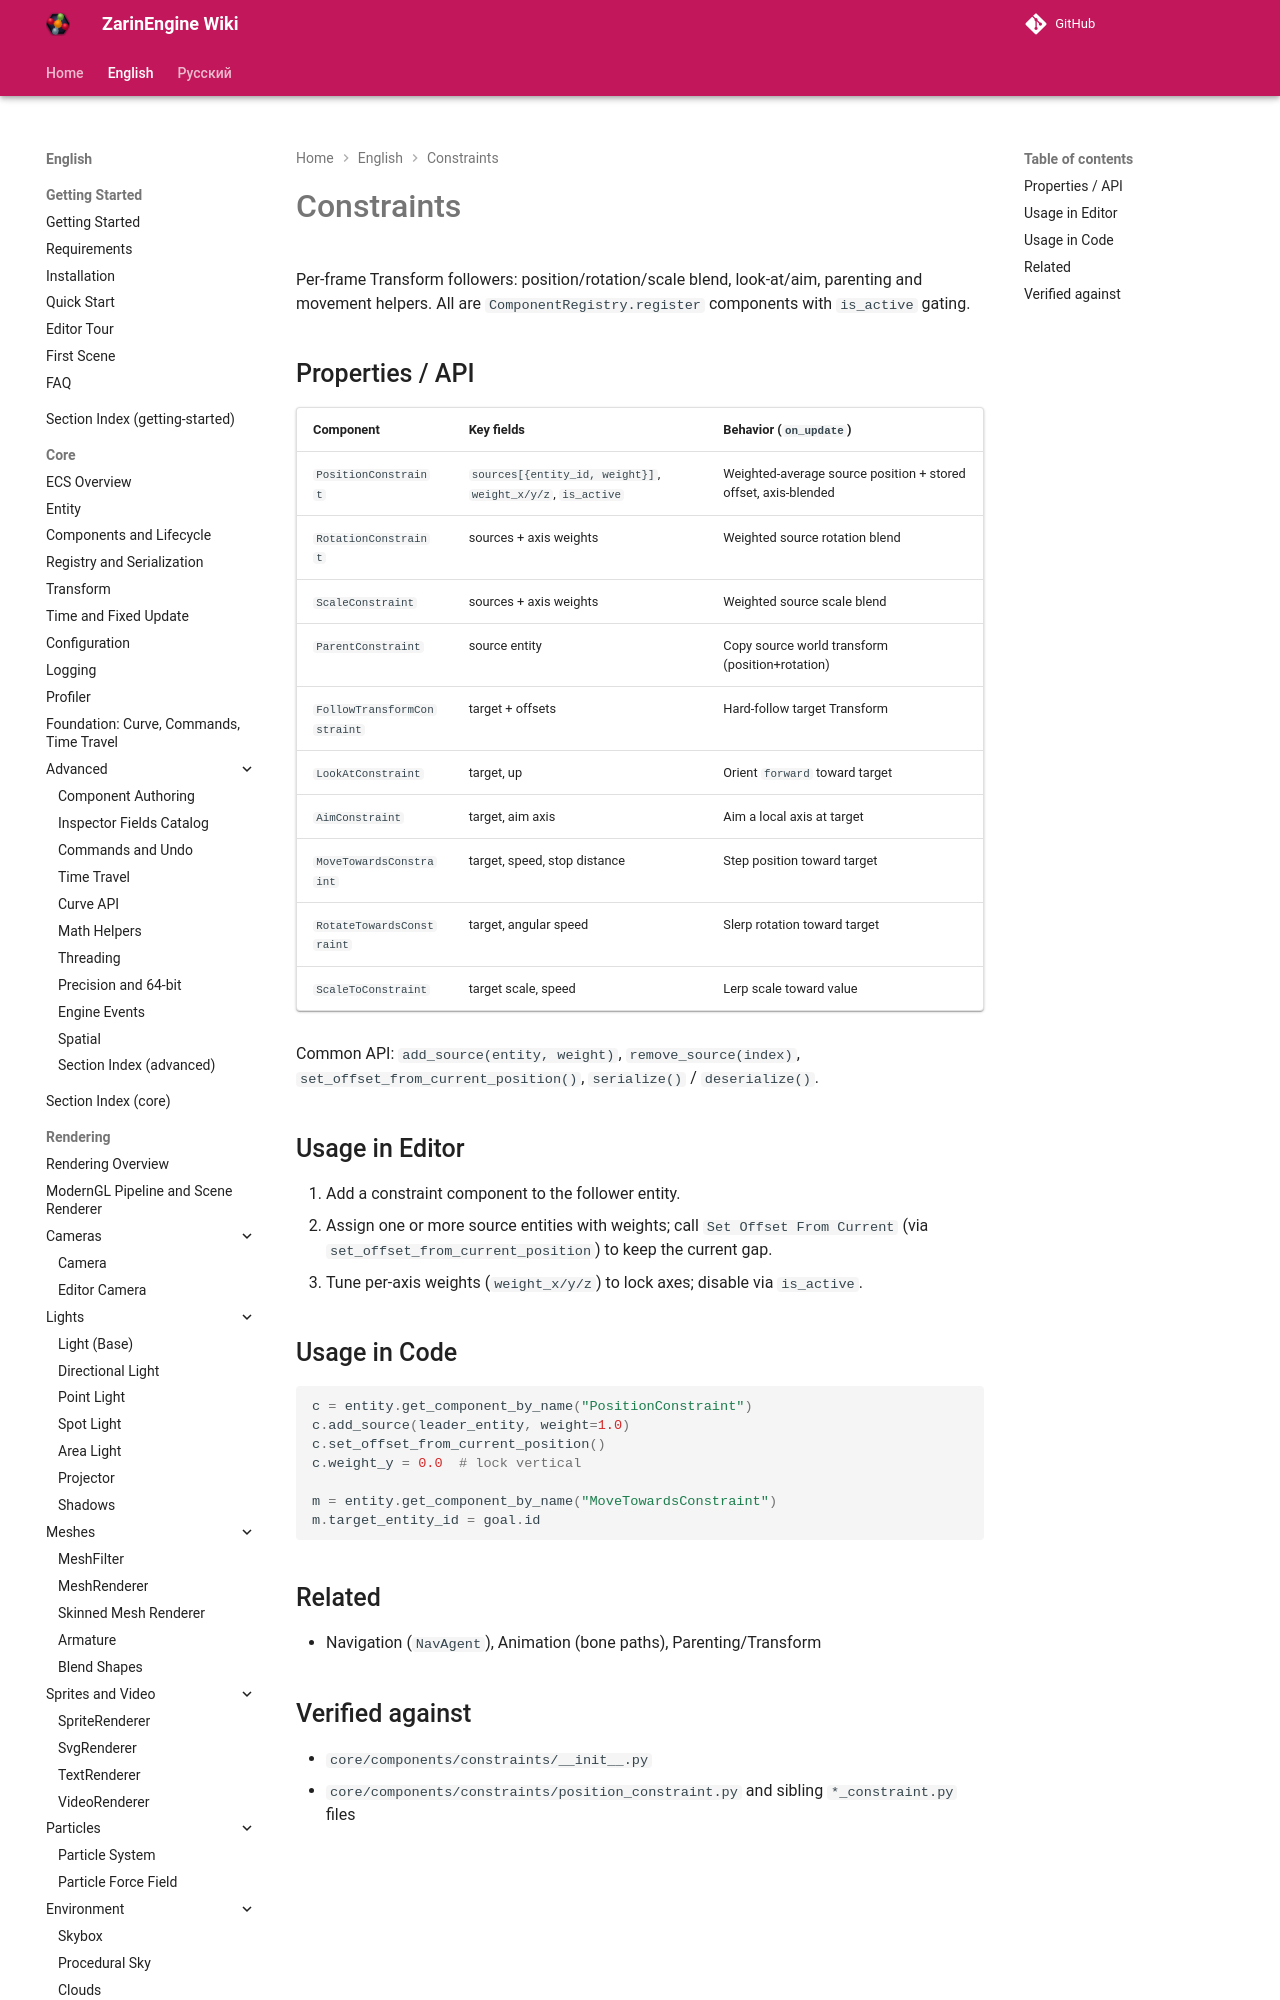

repository: EgorKonstrukt/ZarinEngineWiki · page: en/constraints/overview/index.html · generator: mkdocs

# Constraints

Per-frame Transform followers: position/rotation/scale blend, look-at/aim, parenting and movement helpers. All are `ComponentRegistry.register` components with `is_active` gating.

## Properties / API
